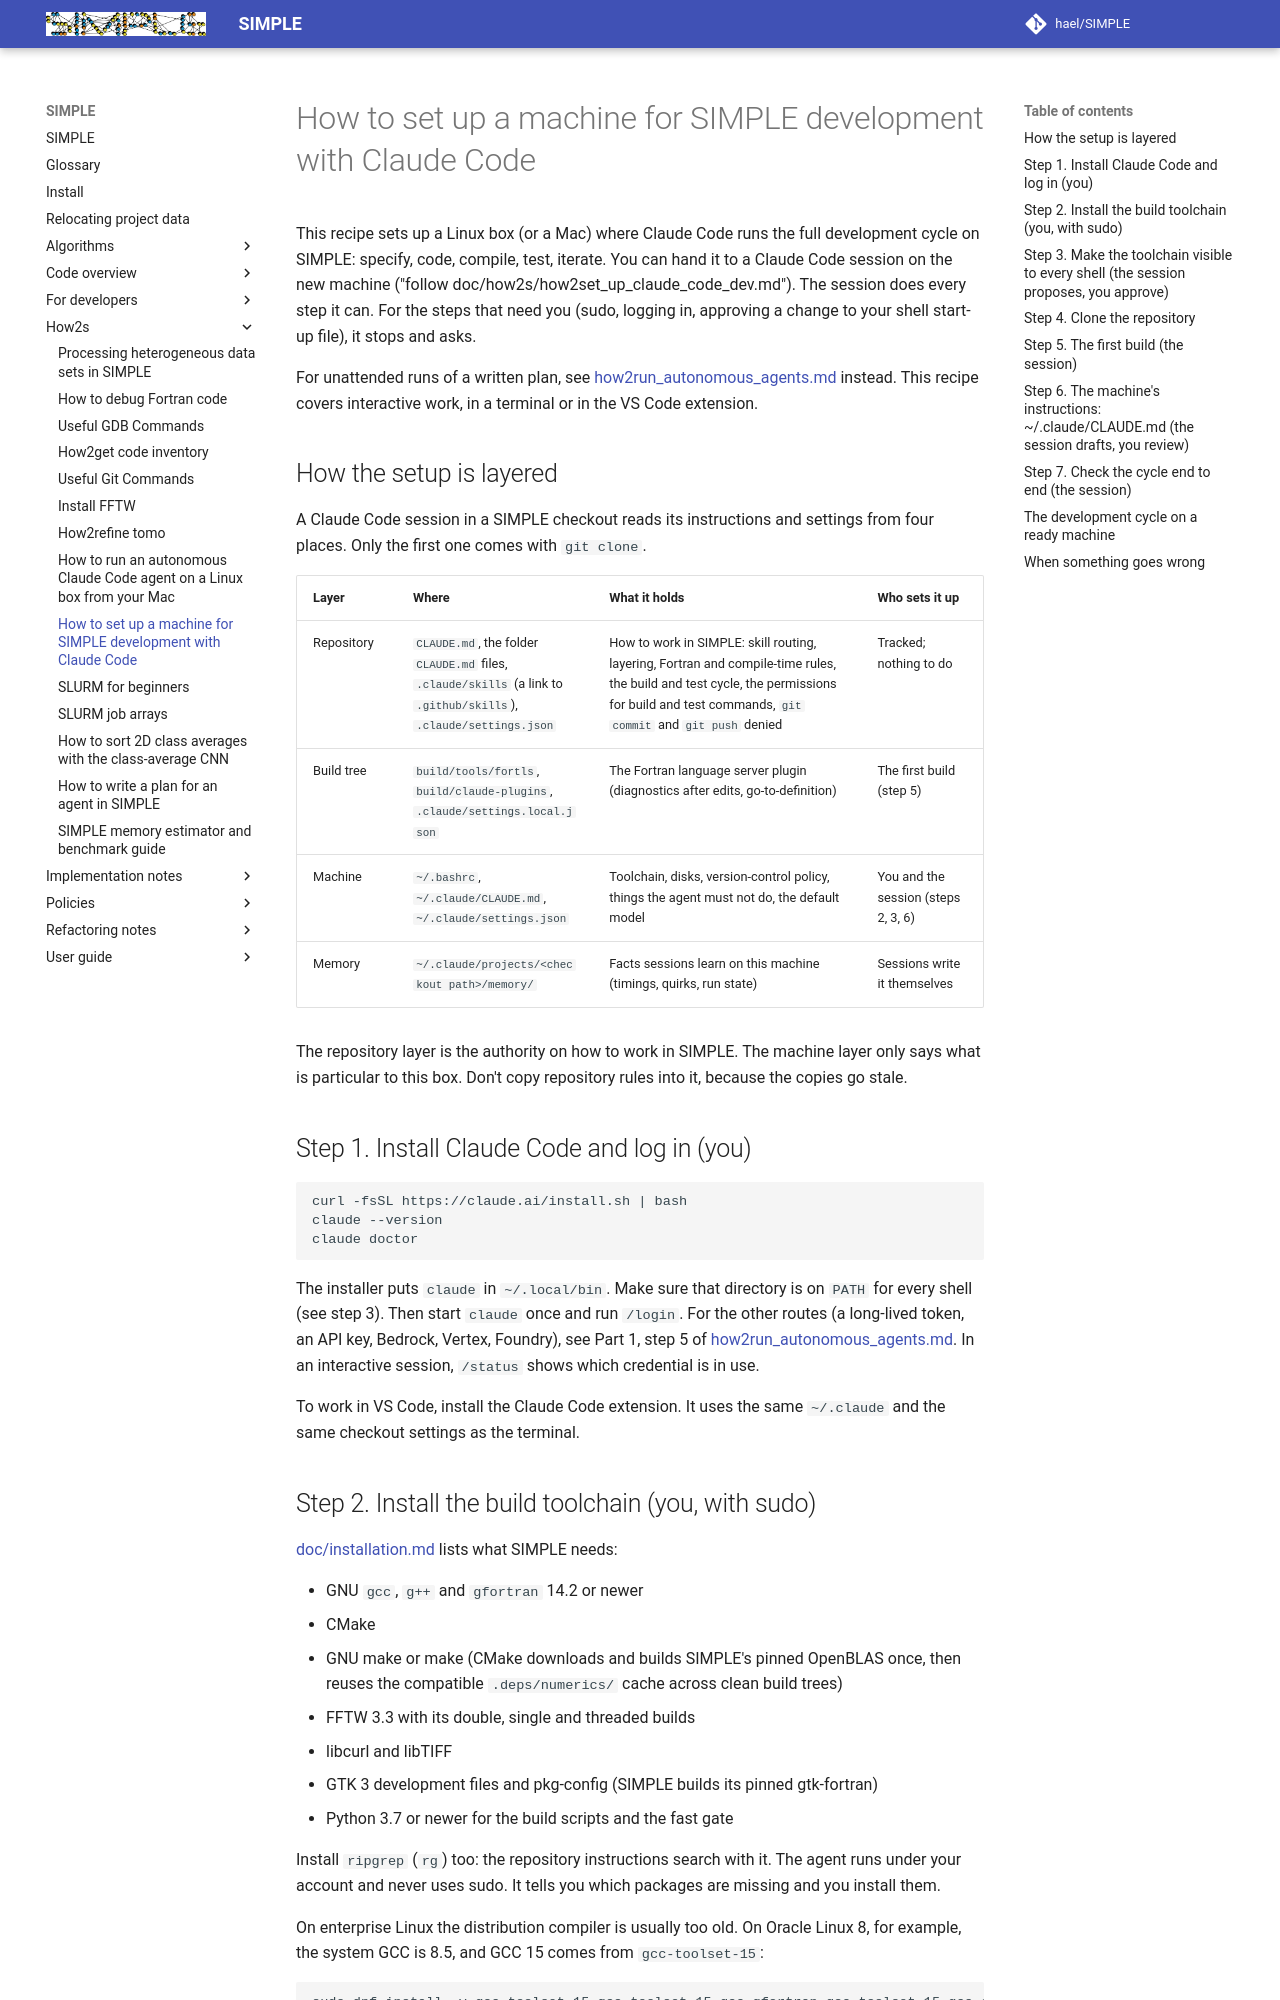

repository: hael/SIMPLE · page: how2s/how2set_up_claude_code_dev.html · generator: mkdocs

# How to set up a machine for SIMPLE development with Claude Code

This recipe sets up a Linux box (or a Mac) where Claude Code runs the full
development cycle on SIMPLE: specify, code, compile, test, iterate. You can
hand it to a Claude Code session on the new machine ("follow
doc/how2s/how2set_up_claude_code_dev.md"). The session does every step it can.
For the steps that need you (sudo, logging in, approving a change to your
shell start-up file), it stops and asks.

For unattended runs of a written plan, see
[how2run_autonomous_agents.md](how2run_autonomous_agents.md) instead. This
recipe covers interactive work, in a terminal or in the VS Code extension.

## How the setup is layered

A Claude Code session in a SIMPLE checkout reads its instructions and settings
from four places. Only the first one comes with `git clone`.

| Layer | Where | What it holds | Who sets it up |
|---|---|---|---|
| Repository | `CLAUDE.md`, the folder `CLAUDE.md` files, `.claude/skills` (a link to `.github/skills`), `.claude/settings.json` | How to work in SIMPLE: skill routing, layering, Fortran and compile-time rules, the build and test cycle, the permissions for build and test commands, `git commit` and `git push` denied | Tracked; nothing to do |
| Build tree | `build/tools/fortls`, `build/claude-plugins`, `.claude/settings.local.json` | The Fortran language server plugin (diagnostics after edits, go-to-definition) | The first build (step 5) |
| Machine | `~/.bashrc`, `~/.claude/CLAUDE.md`, `~/.claude/settings.json` | Toolchain, disks, version-control policy, things the agent must not do, the default model | You and the session (steps 2, 3, 6) |
| Memory | `~/.claude/projects/<checkout path>/memory/` | Facts sessions learn on this machine (timings, quirks, run state) | Sessions write it themselves |

The repository layer is the authority on how to work in SIMPLE. The machine
layer only says what is particular to this box. Don't copy repository rules
into it, because the copies go stale.

## Step 1. Install Claude Code and log in (you)

```bash
curl -fsSL https://claude.ai/install.sh | bash
claude --version
claude doctor
```

The installer puts `claude` in `~/.local/bin`. Make sure that directory is on
`PATH` for every shell (see step 3). Then start `claude` once and run
`/login`. For the other routes (a long-lived token, an API key, Bedrock,
Vertex, Foundry), see Part 1, step 5 of
[how2run_autonomous_agents.md](how2run_autonomous_agents.md). In an
interactive session, `/status` shows which credential is in use.

To work in VS Code, install the Claude Code extension. It uses the same
`~/.claude` and the same checkout settings as the terminal.

## Step 2. Install the build toolchain (you, with sudo)

[doc/installation.md](../installation.md) lists what SIMPLE needs:

- GNU `gcc`, `g++` and `gfortran` 14.2 or newer
- CMake
- GNU make or make (CMake downloads and builds SIMPLE's pinned OpenBLAS once,
  then reuses the compatible `.deps/numerics/` cache across clean build trees)
- FFTW 3.3 with its double, single and threaded builds
- libcurl and libTIFF
- GTK 3 development files and pkg-config (SIMPLE builds its pinned gtk-fortran)
- Python 3.7 or newer for the build scripts and the fast gate

Install `ripgrep` (`rg`) too: the repository instructions search with it.
The agent runs under your account and never uses sudo. It tells you which
packages are missing and you install them.

On enterprise Linux the distribution compiler is usually too old. On Oracle
Linux 8, for example, the system GCC is 8.5, and GCC 15 comes from
`gcc-toolset-15`:

```bash
sudo dnf install -y gcc-toolset-15 gcc-toolset-15-gcc-gfortran gcc-toolset-15-gcc-c++ \
    cmake make fftw-devel libcurl-devel libtiff-devel gtk3-devel pkgconf-pkg-config git
sudo dnf install -y ripgrep     # from EPEL on enterprise Linux
```

On macOS, follow the "New Mac Installation" section of
[doc/installation.md](../installation.md) (Homebrew GCC, make and FFTW;
SIMPLE builds its own OpenBLAS).
